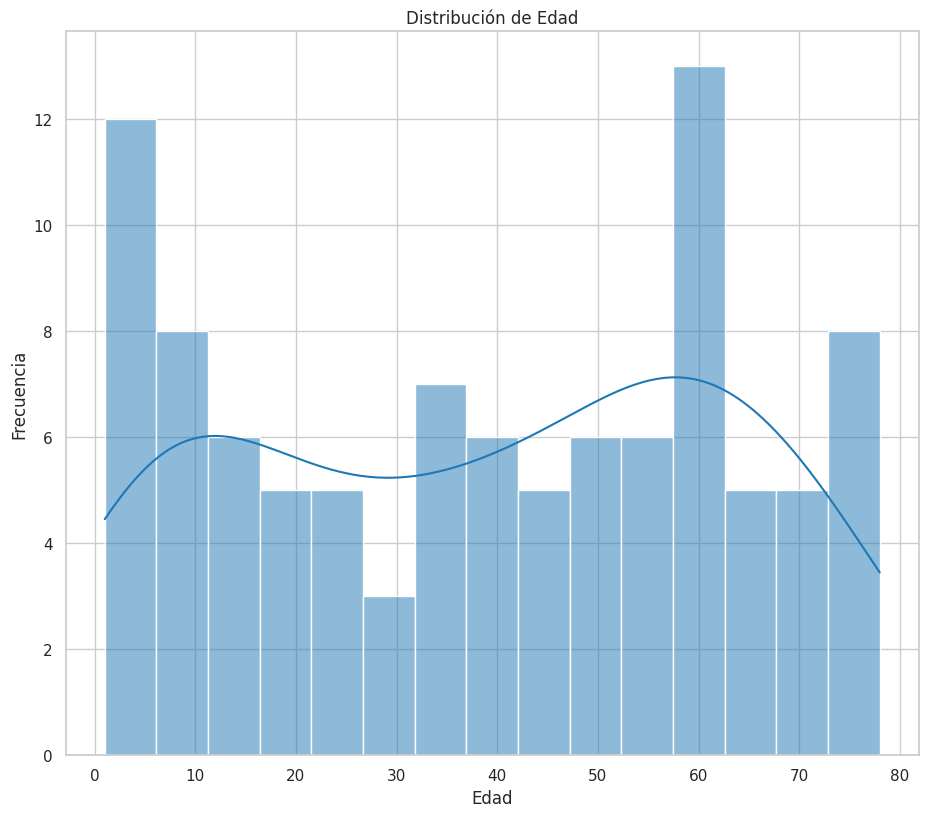
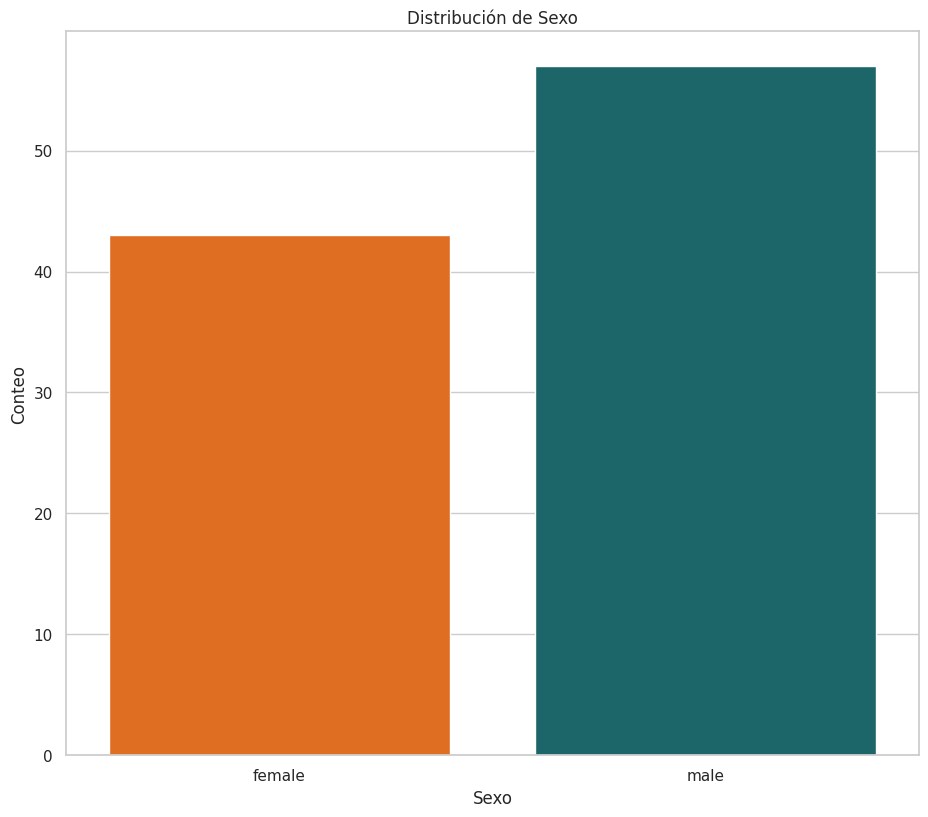
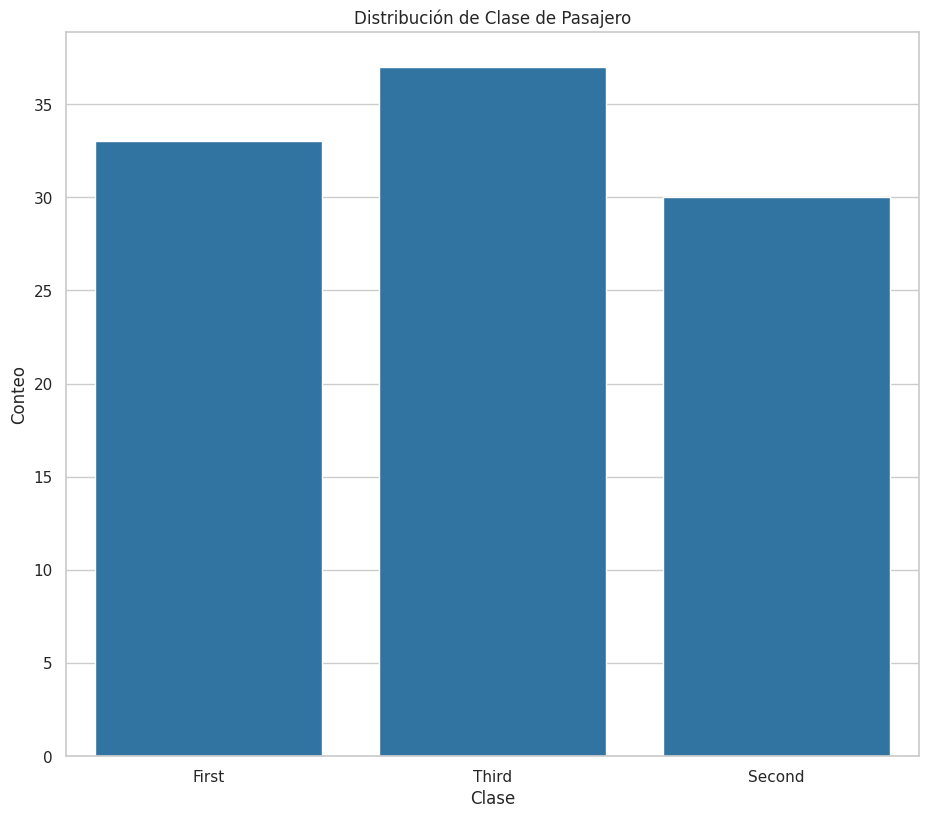
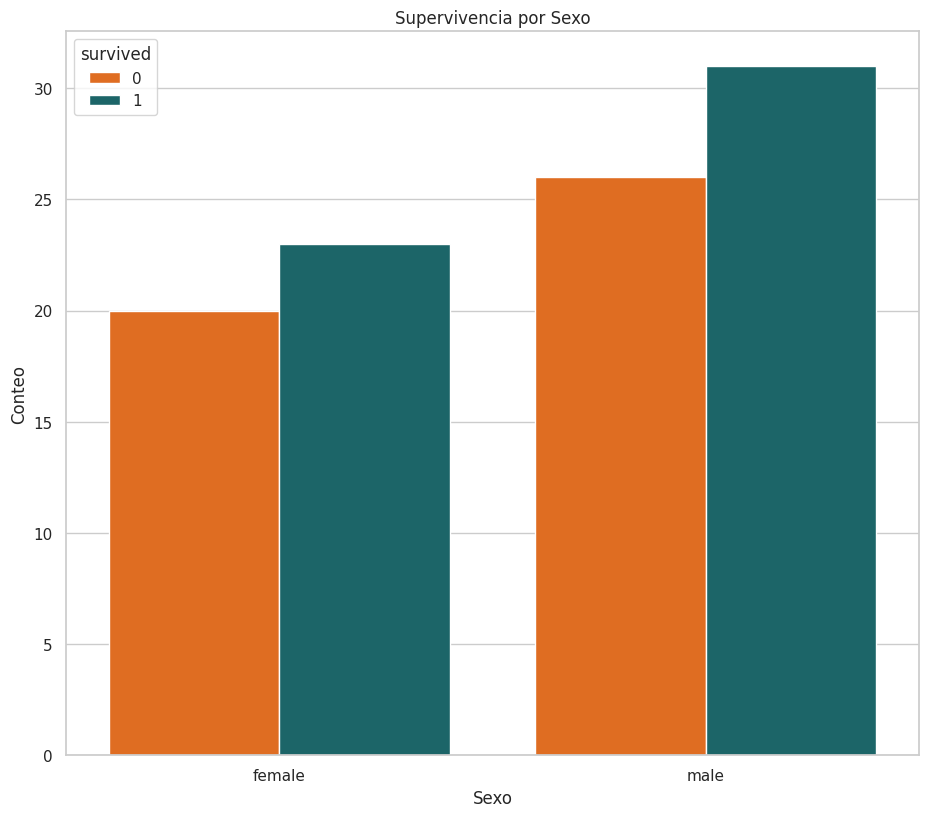

The matplotlib source for these figures, in order:
import pandas as pd
import numpy as np
import matplotlib.pyplot as plt
import seaborn as sns

sns.set_style(style='whitegrid')
sns.set_context(context='notebook')
plt.rcParams['figure.figsize'] = (11, 9.4)

sex_color = {
    'male': '#ff6602ff',
    'female': '#0f7175ff'
}

np.random.seed(42)
data = {
    'age': np.random.randint(1, 80, 100),
    'sex': np.random.choice(['male', 'female'], 100),
    'class': np.random.choice(['First', 'Second', 'Third'], 100),
    'fare': np.random.uniform(10, 100, 100),
    'survived': np.random.choice([0, 1], 100)
}
df_simulated = pd.DataFrame(data)
df_simulated.head()

df_simulated.dtypes

df_simulated.dtypes.value_counts()

plt.figure()
sns.histplot(df_simulated['age'], bins=15, kde=True)
plt.title('Distribución de Edad')
plt.xlabel('Edad')
plt.ylabel('Frecuencia')
plt.show()

plt.figure()
sns.countplot(x='sex', data=df_simulated, palette=sex_color.values())
plt.title('Distribución de Sexo')
plt.xlabel('Sexo')
plt.ylabel('Conteo')
plt.show()

plt.figure()
sns.countplot(x='class', data=df_simulated)
plt.title('Distribución de Clase de Pasajero')
plt.xlabel('Clase')
plt.ylabel('Conteo')
plt.show()

plt.figure()
sns.countplot(x='sex', hue='survived', data=df_simulated, palette=sex_color.values())
plt.title('Supervivencia por Sexo')
plt.xlabel('Sexo')
plt.ylabel('Conteo')
plt.show()